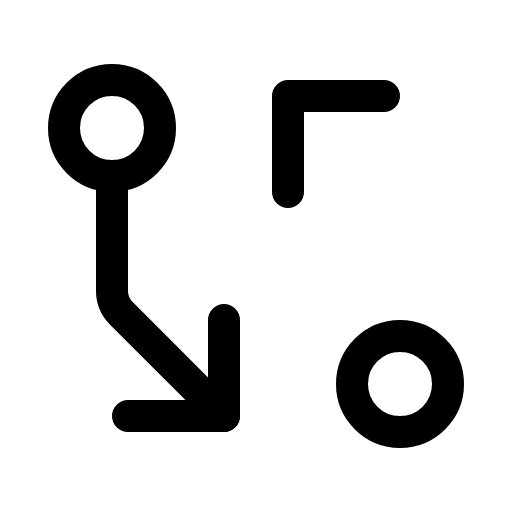
t = 0.00 s
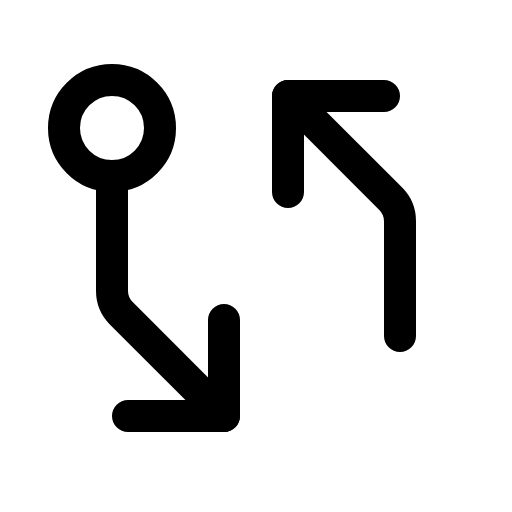
t = 1.50 s
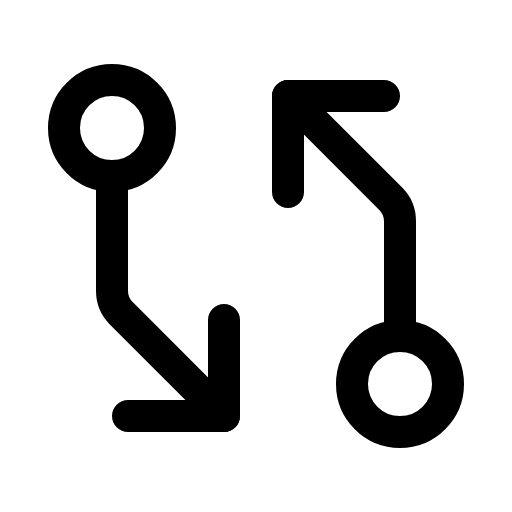
t = 1.88 s
t = 2.25 s: frame unchanged from t = 1.88 s, image omitted
t = 3.00 s: frame unchanged from t = 1.88 s, image omitted
t = 3.75 s: frame unchanged from t = 1.88 s, image omitted

The animated SVG that drew these frames (rendered in a browser with its animation timeline set to each time). Animation: 1 CSS @keyframes rule; one cycle of 4.50 s, repeats indefinitely.

<svg xmlns="http://www.w3.org/2000/svg" viewBox="0 0 256 256">
  <style>
    .draw-line {
      stroke-dasharray: 2000;
      stroke-dashoffset: 0;
    }
    svg:hover .draw-line {
      animation: phosphor-draw-in 3s ease-in-out infinite alternate;
    }
    @keyframes phosphor-draw-in {
      0%   { stroke-dashoffset: 2000; }
      50%  { stroke-dashoffset: 0; }
      100% { stroke-dashoffset: 0; }
    }
  </style><rect width="256" height="256" fill="none"/><path d="M200,168V110.63a16,16,0,0,0-4.69-11.32L144,48" fill="none" stroke="currentColor" stroke-linecap="round" stroke-linejoin="round" stroke-width="16" class="draw-line" pathLength="1" style="animation-delay: 0s"/><polyline points="144 96 144 48 192 48" fill="none" stroke="currentColor" stroke-linecap="round" stroke-linejoin="round" stroke-width="16" class="draw-line" pathLength="1" style="animation-delay: 0.3s"/><path d="M56,88v57.37a16,16,0,0,0,4.69,11.32L112,208" fill="none" stroke="currentColor" stroke-linecap="round" stroke-linejoin="round" stroke-width="16" class="draw-line" pathLength="1" style="animation-delay: 0.6s"/><polyline points="112 160 112 208 64 208" fill="none" stroke="currentColor" stroke-linecap="round" stroke-linejoin="round" stroke-width="16" class="draw-line" pathLength="1" style="animation-delay: 0.9s"/><circle cx="56" cy="64" r="24" fill="none" stroke="currentColor" stroke-linecap="round" stroke-linejoin="round" stroke-width="16" class="draw-line" pathLength="1" style="animation-delay: 1.2s"/><circle cx="200" cy="192" r="24" fill="none" stroke="currentColor" stroke-linecap="round" stroke-linejoin="round" stroke-width="16" class="draw-line" pathLength="1" style="animation-delay: 1.5s"/></svg>
